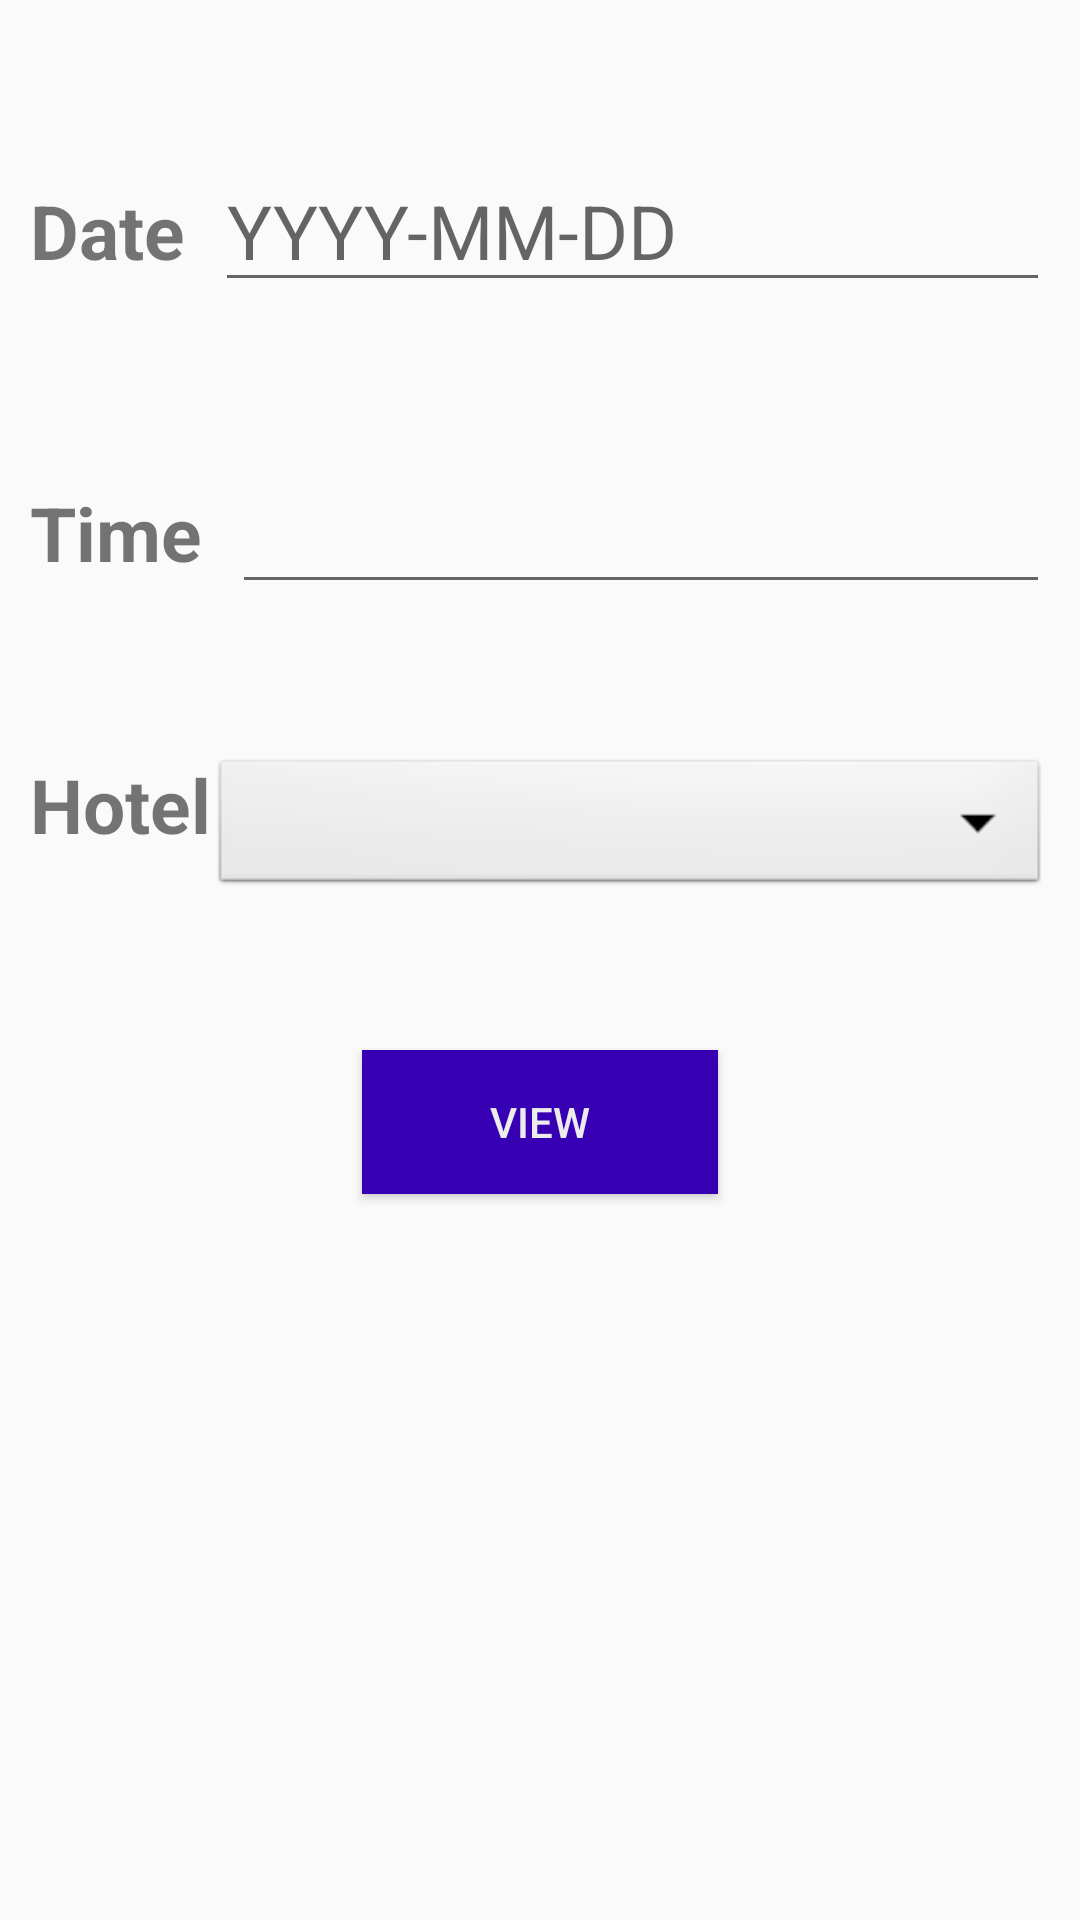

Layout XML and referenced resources for this Android screen:
<!-- AndroidManifest.xml: application theme AppTheme -->
<!-- res/layout/view_reservations.xml -->
<?xml version="1.0" encoding="utf-8"?>
<LinearLayout xmlns:android="http://schemas.android.com/apk/res/android"
    android:layout_width="match_parent"
    android:layout_height="match_parent"
    xmlns:app="http://schemas.android.com/apk/res-auto"
    android:orientation="vertical">

    <LinearLayout
        android:layout_width="match_parent"
        android:layout_height="wrap_content"
        android:layout_gravity="center_horizontal"
        android:layout_marginLeft="10dp"
        android:layout_marginTop="50dp"
        android:layout_marginRight="10dp"
        android:orientation="horizontal">

        <TextView
            android:layout_width="wrap_content"
            android:layout_height="wrap_content"
            android:text="Date"
            android:textSize="25sp"
            android:textStyle="bold" />

        <EditText
            android:id="@+id/reservation_Date"
            android:layout_width="match_parent"
            android:layout_height="wrap_content"
            android:hint="YYYY-MM-DD"
            android:layout_marginLeft="10dp"
            android:textSize="25sp"
            android:inputType="date"/>

    </LinearLayout>

    <LinearLayout
        android:layout_width="match_parent"
        android:layout_height="wrap_content"
        android:layout_gravity="center_horizontal"
        android:layout_marginLeft="10dp"
        android:layout_marginTop="50dp"
        android:layout_marginRight="10dp"
        android:orientation="horizontal">

        <TextView
            android:layout_width="wrap_content"
            android:layout_height="wrap_content"
            android:text="Time"
            android:textSize="25sp"
            android:textStyle="bold"/>

        <EditText
            android:id="@+id/reservation_Time"
            android:layout_width="match_parent"
            android:layout_height="wrap_content"
            android:layout_marginLeft="10dp"
            android:inputType="time"
            android:textSize="25sp" />
    </LinearLayout>
    <LinearLayout
        android:layout_width="match_parent"
        android:layout_height="wrap_content"
        android:layout_gravity="center_horizontal"
        android:layout_marginLeft="10dp"
        android:layout_marginTop="50dp"
        android:layout_marginRight="10dp"
        android:orientation="horizontal">

        <TextView
            android:layout_width="wrap_content"
            android:layout_height="wrap_content"
            android:text="Hotel"
            android:textSize="25sp"
            android:textStyle="bold" />

        <Spinner
            android:id="@+id/reservation_hotels"
            android:layout_width="match_parent"
            android:layout_height="wrap_content"
            android:background="@android:drawable/btn_dropdown"
            android:spinnerMode="dropdown" />
    </LinearLayout>

    <Button
        android:id="@+id/view_button"
        android:layout_width="0.8in"
        android:layout_height="wrap_content"
        android:layout_gravity="center"
        android:onClick="viewReserve"
        android:layout_marginTop="50dp"
        android:background="@drawable/custom_button"
        android:text="View"
        android:textColor="#ECECEC"
        android:padding="10dp"
        android:layout_marginBottom="20dp"/>
</LinearLayout>
<!-- resources referenced by this layout -->
<resources>
  <!-- drawable custom_button (drawable) -->
  <?xml version="1.0" encoding="utf-8"?>
  <selector xmlns:android="http://schemas.android.com/apk/res/android">
      <item android:drawable="@color/onfocus"
          android:state_pressed="true" />
      <item android:drawable="@color/onfocus"
          android:state_focused="true" />
      <item android:drawable="@color/Headerandbutton" />
  </selector>
  <style name="AppTheme" parent="Theme.AppCompat.Light.DarkActionBar">
          
          <item name="colorPrimary">@color/Headerandbutton</item>
          <item name="colorAccent">@color/onfocus</item>
      </style>
  <color name="onfocus">#e86f24</color>
  <color name="Headerandbutton">#3700B3</color>
</resources>
